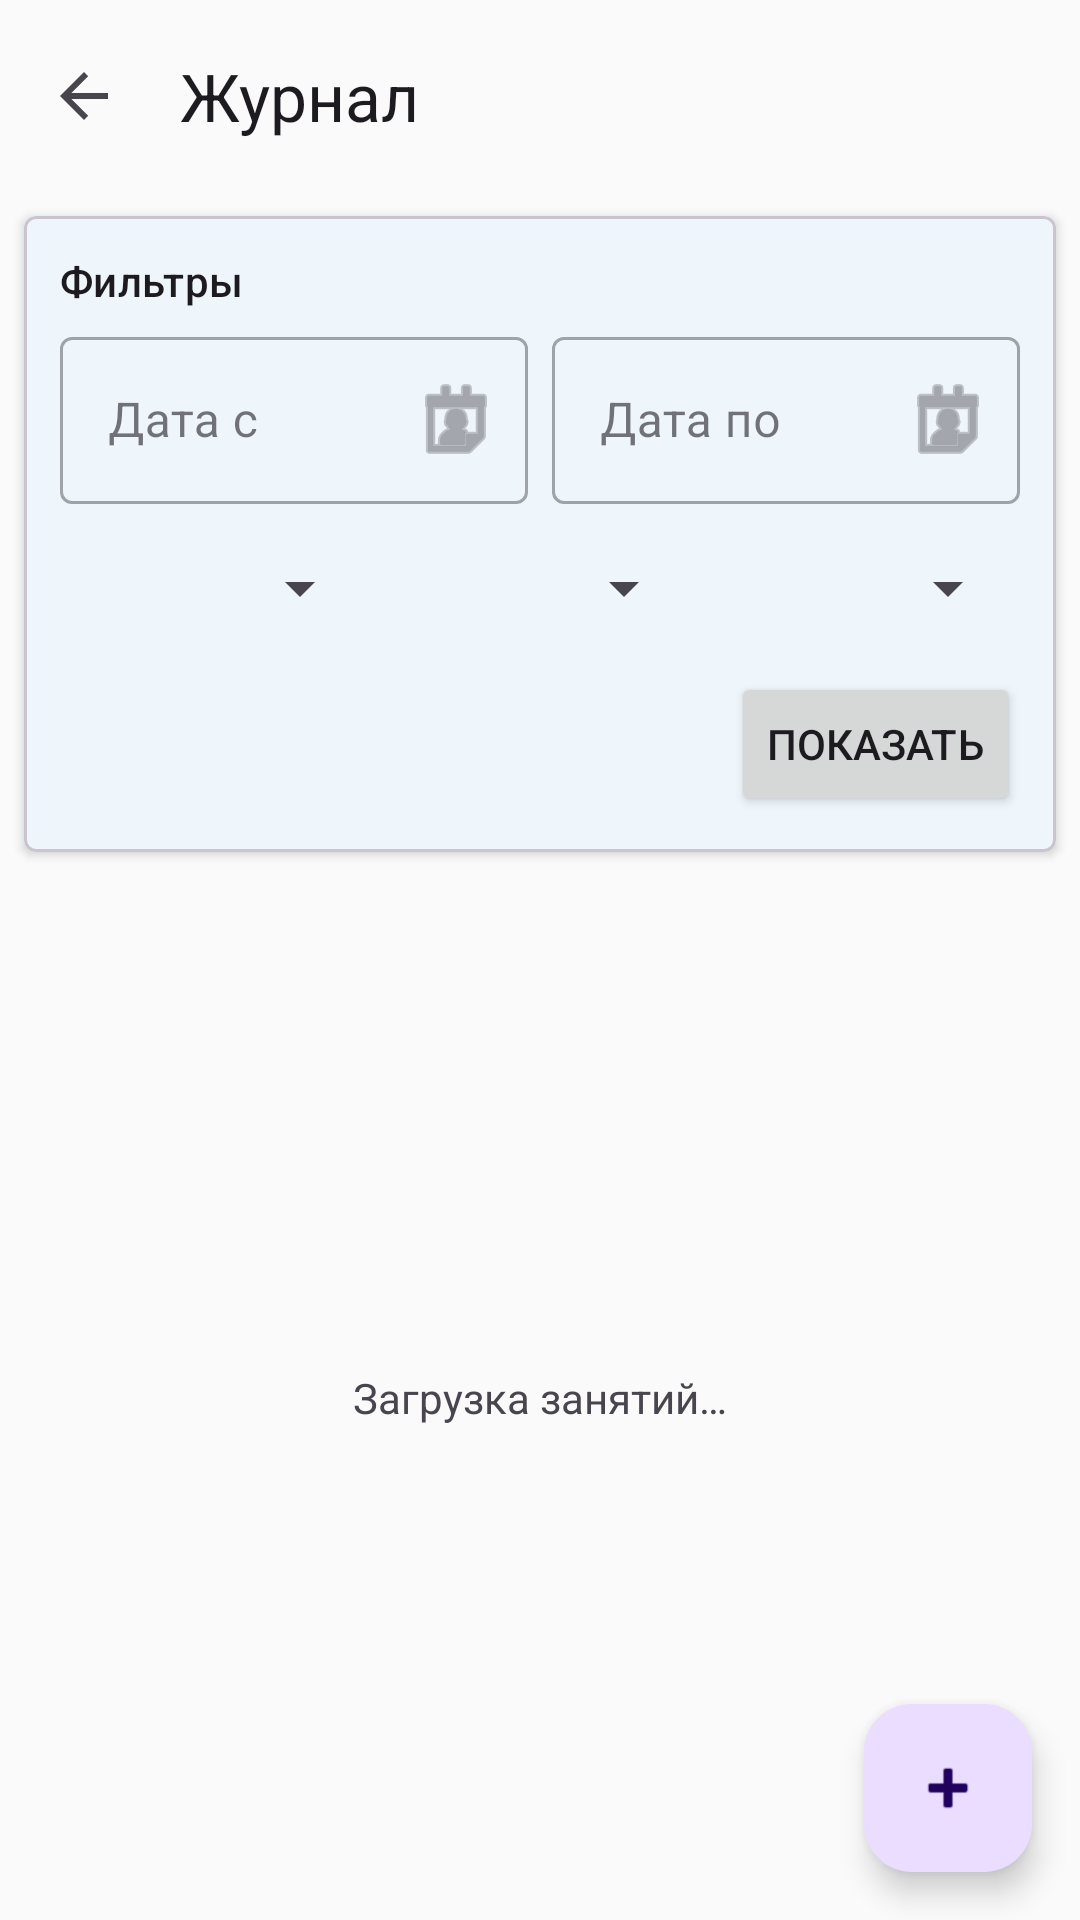

Reconstruct the res/layout file that produces this screen, plus the resources it refers to.
<!-- AndroidManifest.xml: application theme Theme.StudentPerformance -->
<!-- res/layout/activity_journal_list.xml -->
<?xml version="1.0" encoding="utf-8"?>
<androidx.coordinatorlayout.widget.CoordinatorLayout xmlns:android="http://schemas.android.com/apk/res/android"
    xmlns:app="http://schemas.android.com/apk/res-auto"
    android:layout_width="match_parent"
    android:layout_height="match_parent">

    <LinearLayout
        android:layout_width="match_parent"
        android:layout_height="match_parent"
        android:orientation="vertical">

        <com.google.android.material.appbar.MaterialToolbar
            android:id="@+id/toolbar"
            android:layout_width="match_parent"
            android:layout_height="?attr/actionBarSize"
            app:title="@string/journal_title"
            app:navigationIcon="?attr/homeAsUpIndicator" />

        <com.google.android.material.card.MaterialCardView
            android:id="@+id/cardFilters"
            android:layout_width="match_parent"
            android:layout_height="wrap_content"
            android:layout_margin="8dp"
            app:cardElevation="2dp"
            app:cardCornerRadius="4dp">

            <LinearLayout
                android:layout_width="match_parent"
                android:layout_height="wrap_content"
                android:orientation="vertical"
                android:padding="12dp">

                <TextView
                    android:layout_width="wrap_content"
                    android:layout_height="wrap_content"
                    android:text="Фильтры"
                    android:textAppearance="@style/TextAppearance.MaterialComponents.Subtitle2" />

                <LinearLayout
                    android:layout_width="match_parent"
                    android:layout_height="wrap_content"
                    android:orientation="horizontal"
                    android:layout_marginTop="4dp"
                    android:gravity="center_vertical">

                    <com.google.android.material.textfield.TextInputLayout
                        android:id="@+id/layoutDateFrom"
                        android:layout_width="0dp"
                        android:layout_height="wrap_content"
                        android:layout_weight="1"
                        android:hint="Дата с"
                        app:endIconMode="custom"
                        app:endIconDrawable="@android:drawable/ic_menu_my_calendar"
                        style="@style/Widget.MaterialComponents.TextInputLayout.OutlinedBox">
                        <com.google.android.material.textfield.TextInputEditText
                            android:id="@+id/filterDateFrom"
                            android:layout_width="match_parent"
                            android:layout_height="wrap_content"
                            android:focusable="false"
                            android:clickable="true"
                            android:inputType="none" />
                    </com.google.android.material.textfield.TextInputLayout>

                    <com.google.android.material.textfield.TextInputLayout
                        android:id="@+id/layoutDateTo"
                        android:layout_width="0dp"
                        android:layout_height="wrap_content"
                        android:layout_weight="1"
                        android:layout_marginStart="8dp"
                        android:hint="Дата по"
                        app:endIconMode="custom"
                        app:endIconDrawable="@android:drawable/ic_menu_my_calendar"
                        style="@style/Widget.MaterialComponents.TextInputLayout.OutlinedBox">
                        <com.google.android.material.textfield.TextInputEditText
                            android:id="@+id/filterDateTo"
                            android:layout_width="match_parent"
                            android:layout_height="wrap_content"
                            android:focusable="false"
                            android:clickable="true"
                            android:inputType="none" />
                    </com.google.android.material.textfield.TextInputLayout>
                </LinearLayout>

                <LinearLayout
                    android:layout_width="match_parent"
                    android:layout_height="wrap_content"
                    android:orientation="horizontal"
                    android:layout_marginTop="8dp"
                    android:gravity="center_vertical">

                    <Spinner
                        android:id="@+id/filterSubject"
                        android:layout_width="0dp"
                        android:layout_height="wrap_content"
                        android:layout_weight="1"
                        android:minHeight="40dp" />

                    <Spinner
                        android:id="@+id/filterGroup"
                        android:layout_width="0dp"
                        android:layout_height="wrap_content"
                        android:layout_weight="1"
                        android:layout_marginStart="4dp"
                        android:minHeight="40dp" />

                    <Spinner
                        android:id="@+id/filterGradeType"
                        android:layout_width="0dp"
                        android:layout_height="wrap_content"
                        android:layout_weight="1"
                        android:layout_marginStart="4dp"
                        android:minHeight="40dp" />
                </LinearLayout>

                <Button
                    android:id="@+id/btnApplyFilters"
                    android:layout_width="wrap_content"
                    android:layout_height="wrap_content"
                    android:layout_gravity="end"
                    android:layout_marginTop="8dp"
                    android:text="Показать" />
            </LinearLayout>
        </com.google.android.material.card.MaterialCardView>

        <FrameLayout
            android:layout_width="match_parent"
            android:layout_height="match_parent">

            <androidx.recyclerview.widget.RecyclerView
                android:id="@+id/recycler"
                android:layout_width="match_parent"
                android:layout_height="match_parent"
                android:clipToPadding="false"
                android:padding="8dp" />

            <ProgressBar
                android:id="@+id/progressBar"
                android:layout_width="wrap_content"
                android:layout_height="wrap_content"
                android:layout_gravity="center"
                android:visibility="gone" />

            <TextView
                android:id="@+id/emptyView"
                android:layout_width="wrap_content"
                android:layout_height="wrap_content"
                android:layout_gravity="center"
                android:padding="24dp"
                android:text="Загрузка занятий…"
                android:visibility="visible" />
        </FrameLayout>
    </LinearLayout>

    <com.google.android.material.floatingactionbutton.FloatingActionButton
        android:id="@+id/fabAdd"
        android:layout_width="wrap_content"
        android:layout_height="wrap_content"
        android:layout_gravity="bottom|end"
        android:layout_margin="16dp"
        android:contentDescription="Добавить запись"
        app:srcCompat="@android:drawable/ic_input_add" />
</androidx.coordinatorlayout.widget.CoordinatorLayout>
<!-- resources referenced by this layout -->
<resources>
  <string name="journal_title">Журнал</string>
  <style name="Theme.StudentPerformance" parent="Theme.Material3.DayNight.NoActionBar">
          <item name="colorPrimary">@color/primary</item>
          <item name="colorOnPrimary">@color/white</item>
          <item name="colorSecondary">@color/accent</item>
          <item name="colorOnSecondary">@color/white</item>
          <item name="colorSurface">@color/surface</item>
          <item name="android:windowBackground">@color/background</item>
          <item name="android:statusBarColor">@color/status_bar</item>
          <item name="android:navigationBarColor">@color/background</item>
      </style>
  <color name="primary">#1976D2</color>
  <color name="white">#FFFFFF</color>
  <color name="accent">#FF5722</color>
  <color name="surface">#FFFFFF</color>
  <color name="background">#FAFAFA</color>
  <color name="status_bar">#1565C0</color>
</resources>
